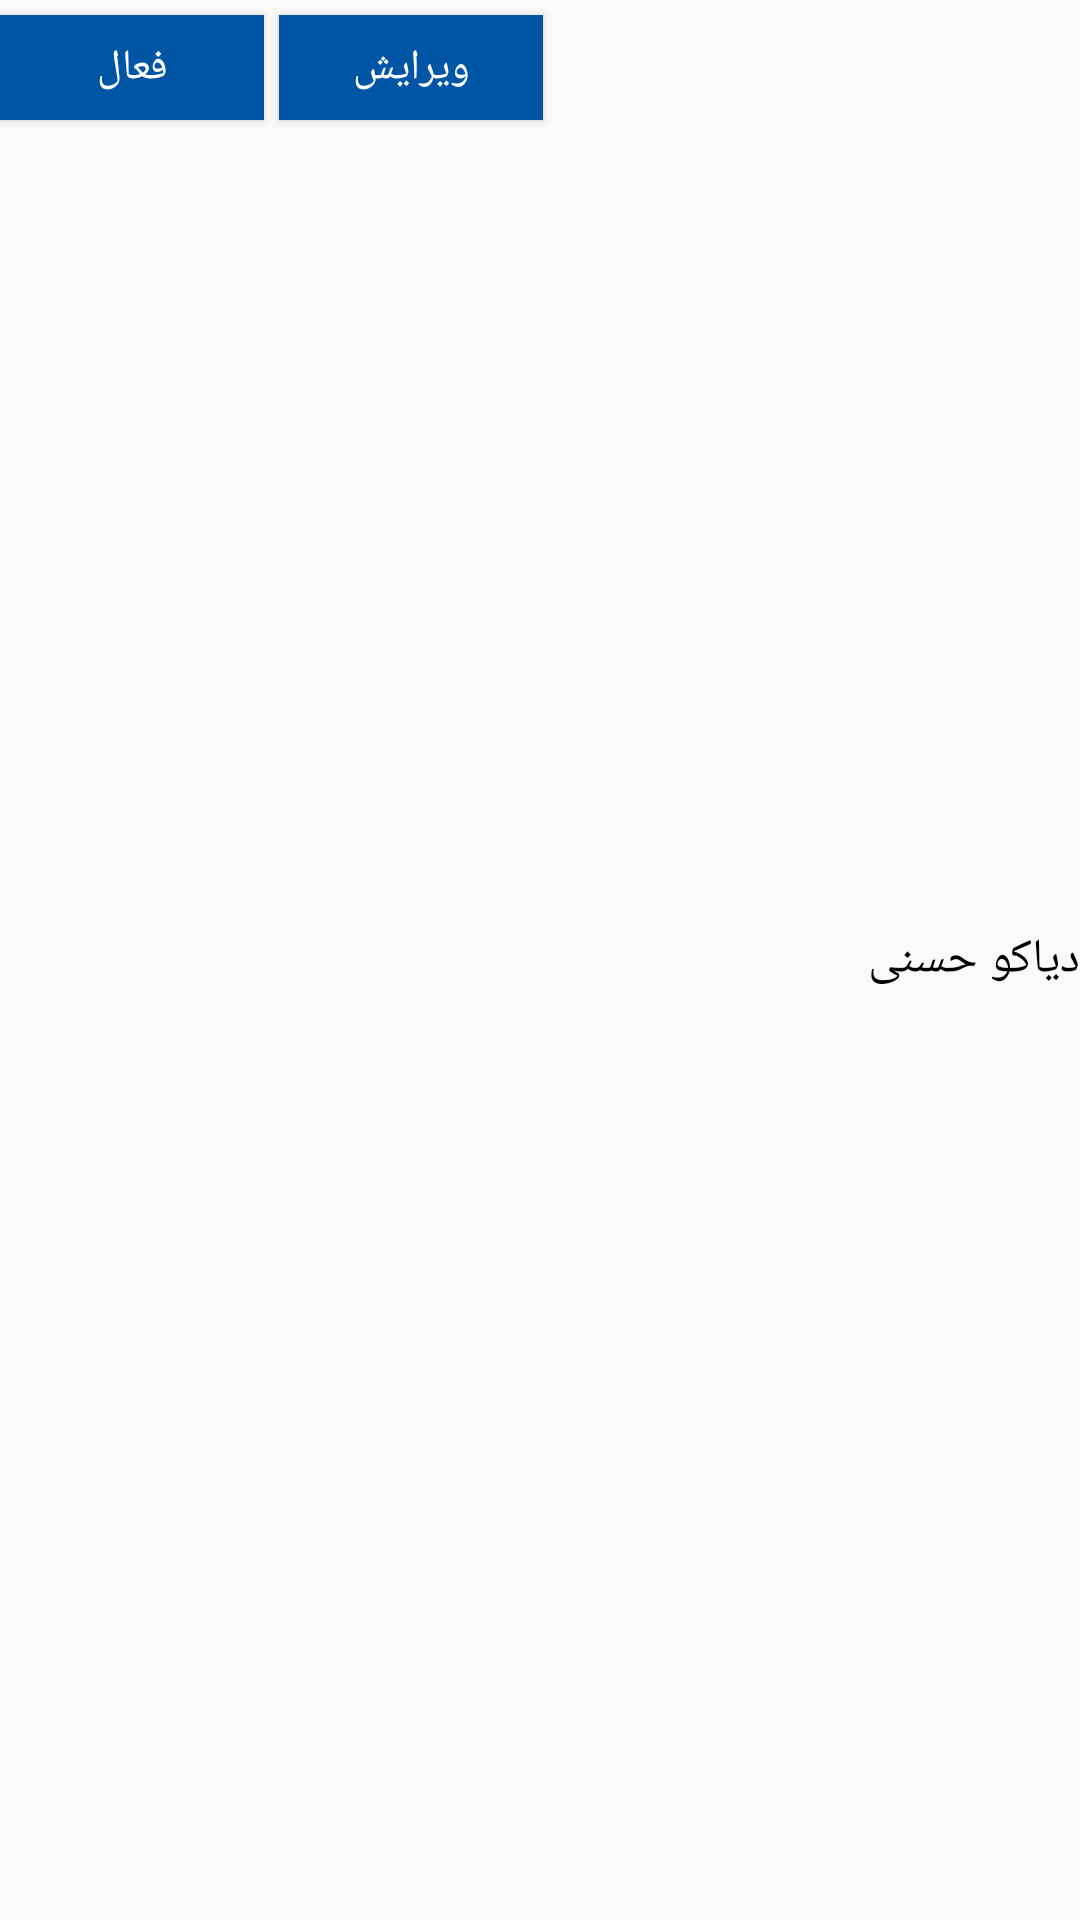

Reconstruct the res/layout file that produces this screen, plus the resources it refers to.
<!-- AndroidManifest.xml: application theme AppTheme.NoActionBar -->
<!-- res/layout/recycler_edit_moshaverin.xml -->
<?xml version="1.0" encoding="utf-8"?>
<RelativeLayout xmlns:android="http://schemas.android.com/apk/res/android"
    android:id="@+id/Item"
    android:layout_width="match_parent"
    android:layout_height="wrap_content"
    android:layout_marginLeft="10dp"
    android:layout_marginRight="10dp"
    android:background="@drawable/stroke_moshaverin"
    android:layout_marginTop="10dp">

    <TextView
        android:id="@+id/EditMoshaverin_txt"
        android:layout_width="wrap_content"
        android:layout_height="wrap_content"
        android:layout_alignParentRight="true"
        android:layout_centerVertical="true"
        android:text="دیاکو حسنی"
        android:textSize="16sp"
        android:textColor="@color/colorBlack"/>

    <Button
        android:id="@+id/EditMoshaverin_btnActive"
        android:layout_width="wrap_content"
        android:layout_height="35sp"
        android:text="فعال"
        android:background="@color/colorBlue"
        android:layout_marginBottom="5dp"
        android:layout_marginTop="5dp"
        android:textSize="14sp"
        android:textColor="@color/colorWhite"/>

    <Button
        android:id="@+id/EditMoshaverin_btnEdit"
        android:layout_width="wrap_content"
        android:layout_height="35sp"
        android:text="ویرایش"
        android:background="@color/colorBlue"
        android:layout_marginBottom="5dp"
        android:layout_marginTop="5dp"
        android:textSize="14sp"
        android:layout_toRightOf="@+id/EditMoshaverin_btnActive"
        android:layout_marginLeft="5dp"
        android:textColor="@color/colorWhite"/>

</RelativeLayout>
<!-- resources referenced by this layout -->
<resources>
  <color name="colorBlack">#000000</color>
  <color name="colorBlue">#0055a5</color>
  <color name="colorWhite">#ffffff</color>
  <style name="AppTheme.NoActionBar">
          <item name="windowNoTitle">true</item>
          <item name="windowActionBar">false</item>
          <item name="android:windowFullscreen">true</item>
          <item name="android:windowContentOverlay">@null</item>
      </style>
</resources>
